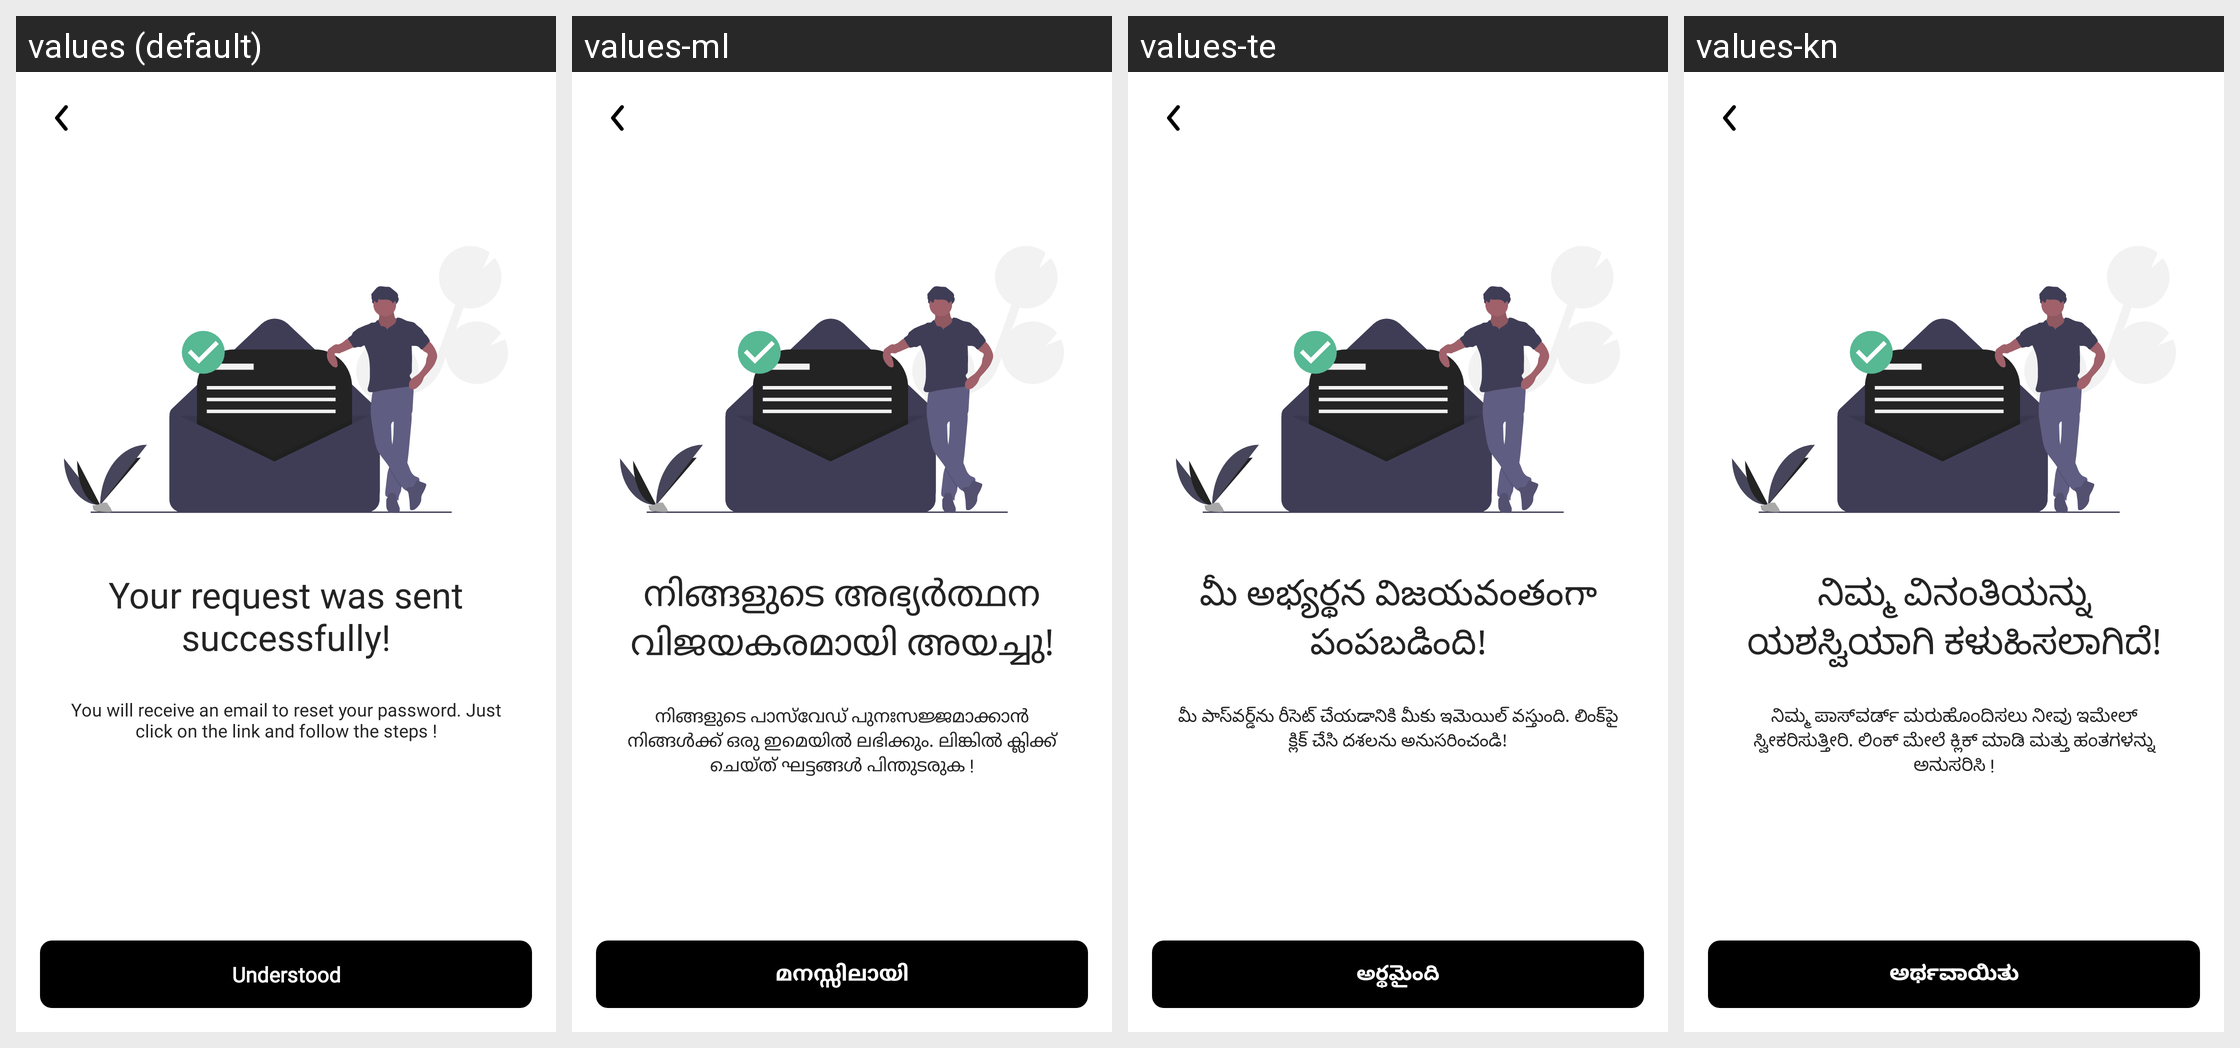

Here is an Android app screen in its default locale and in the app's own translations. Write out the translated-string differences for the strings that appear on this screen.
Android screen res/layout/fragment_forgot_password_finish.xml rendered under 4 locales, left to right: values (default), values-ml, values-te, values-kn. Device: Nexus 5 (rendered at 1080×1920; each locale shown at half size, 540×960, under a caption strip naming it); theme Theme.Orbis.
Other locales in the repository, not shown: values-am, values-ar, values-bn, values-de, values-el, values-es, values-fa, values-fr, values-gu, values-ha, values-hi, values-hu, values-ig, values-in, values-it, values-ja, values-jv, values-km, values-ko, values-mr, values-ms, values-my, values-ne, values-nl, values-or, values-pa, values-pl, values-ps, values-pt, values-ro, values-ru, values-si, values-su, values-sw, values-ta, values-th, values-tl, values-tr, values-uk, values-ur, values-vi, values-yo, values-zh, values-zu.
Strings drawn on this screen, with the default value and each locale's value (text and hints the layout hard-codes, and strings that could not be matched under every locale, appear in the picture but are not listed):

understood
  values: Understood
  values-ml: മനസ്സിലായി
  values-te: అర్థమైంది
  values-kn: ಅರ್ಥವಾಯಿತು

your_request_was_sent_successfully
  values: Your request was sent successfully!
  values-ml: നിങ്ങളുടെ അഭ്യർത്ഥന വിജയകരമായി അയച്ചു!
  values-te: మీ అభ్యర్థన విజయవంతంగా పంపబడింది!
  values-kn: ನಿಮ್ಮ ವಿನಂತಿಯನ್ನು ಯಶಸ್ವಿಯಾಗಿ ಕಳುಹಿಸಲಾಗಿದೆ!

you_will_receive_an_email_to_reset_your_password_just_click_on_the_link_and_follow_the_steps
  values: You will receive an email to reset your password. Just click on the link and follow the steps !
  values-ml: നിങ്ങളുടെ പാസ്‌വേഡ് പുനഃസജ്ജമാക്കാൻ നിങ്ങൾക്ക് ഒരു ഇമെയിൽ ലഭിക്കും. ലിങ്കിൽ ക്ലിക്ക് ചെയ്ത് ഘട്ടങ്ങൾ പിന്തുടരുക !
  values-te: మీ పాస్‌వర్డ్‌ను రీసెట్ చేయడానికి మీకు ఇమెయిల్ వస్తుంది. లింక్‌పై క్లిక్ చేసి దశలను అనుసరించండి!
  values-kn: ನಿಮ್ಮ ಪಾಸ್‌ವರ್ಡ್ ಮರುಹೊಂದಿಸಲು ನೀವು ಇಮೇಲ್ ಸ್ವೀಕರಿಸುತ್ತೀರಿ. ಲಿಂಕ್ ಮೇಲೆ ಕ್ಲಿಕ್ ಮಾಡಿ ಮತ್ತು ಹಂತಗಳನ್ನು ಅನುಸರಿಸಿ !
